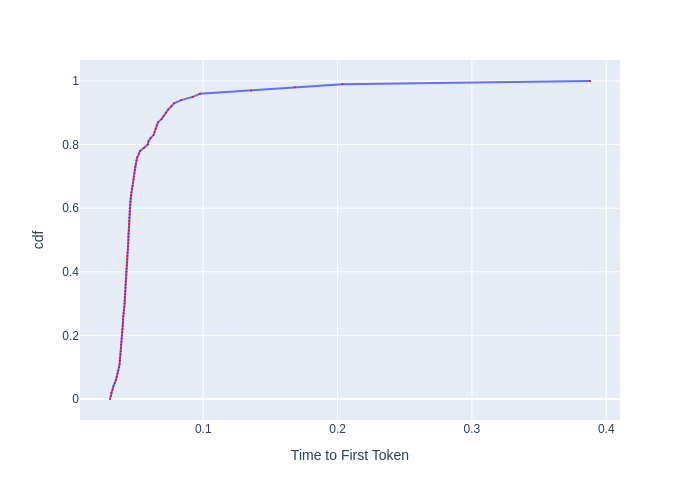

The table this chart was drawn from, first rows:
, cdf, Time to First Token
0, 0.0, 0.03059
1, 0.01, 0.03127
2, 0.02, 0.03152
3, 0.03, 0.03248
4, 0.04, 0.03314
5, 0.05, 0.03415
6, 0.06, 0.03505
7, 0.07, 0.03561
8, 0.08, 0.03619
9, 0.09, 0.03685
10, 0.1, 0.03737
11, 0.11, 0.03774
12, 0.12, 0.03789
13, 0.13, 0.03812
14, 0.14, 0.03843
15, 0.15, 0.03858
16, 0.16, 0.03881
17, 0.17, 0.03897
18, 0.18, 0.03912
19, 0.19, 0.03936
20, 0.2, 0.03952
21, 0.21, 0.03976
22, 0.22, 0.03984
23, 0.23, 0.04008
24, 0.24, 0.04024
25, 0.25, 0.04032
26, 0.26, 0.0404
27, 0.27, 0.04072
28, 0.28, 0.04097
29, 0.29, 0.0413
30, 0.3, 0.04146
31, 0.31, 0.04154
32, 0.32, 0.04163
33, 0.33, 0.04179
34, 0.34, 0.04188
35, 0.35, 0.04205
36, 0.36, 0.04221
37, 0.37, 0.0423
38, 0.38, 0.04247
39, 0.39, 0.04264
40, 0.4, 0.04281
41, 0.41, 0.04289
42, 0.42, 0.04315
43, 0.43, 0.04333
44, 0.44, 0.0435
45, 0.45, 0.04359
46, 0.46, 0.04367
47, 0.47, 0.04394
48, 0.48, 0.04402
49, 0.49, 0.0442
50, 0.5, 0.04429
51, 0.51, 0.04429
52, 0.52, 0.04438
53, 0.53, 0.04456
54, 0.54, 0.04465
55, 0.55, 0.04473
56, 0.56, 0.04482
57, 0.57, 0.04491
58, 0.58, 0.04518
59, 0.59, 0.04518
... 41 more rows
